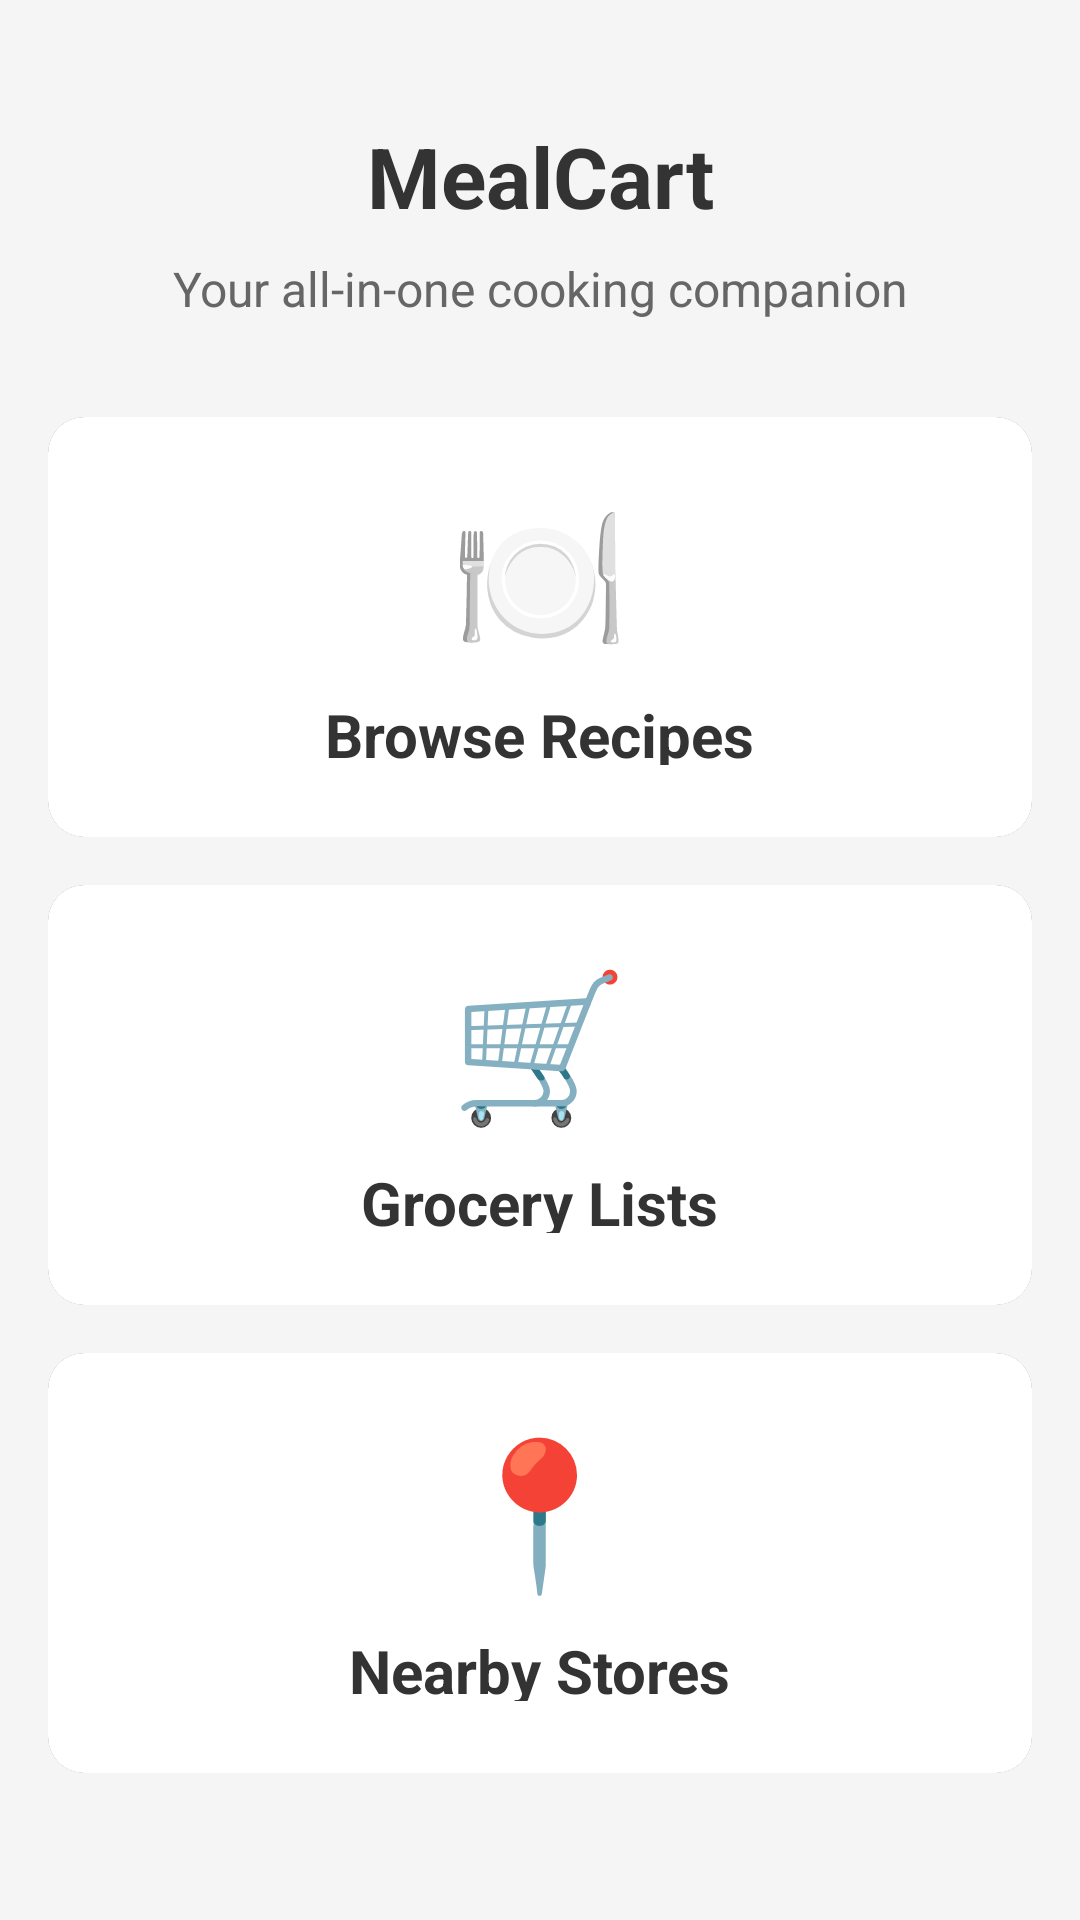

Reconstruct the res/layout file that produces this screen, plus the resources it refers to.
<!-- AndroidManifest.xml: application theme Theme.RecipeGroceryHelper -->
<!-- res/layout/fragment_home.xml -->
<?xml version="1.0" encoding="utf-8"?>
<ScrollView xmlns:android="http://schemas.android.com/apk/res/android"
    xmlns:app="http://schemas.android.com/apk/res-auto"
    android:layout_width="match_parent"
    android:layout_height="match_parent"
    android:background="#F5F5F5">

    <LinearLayout
        android:layout_width="match_parent"
        android:layout_height="wrap_content"
        android:orientation="vertical"
        android:padding="16dp">

        
        <TextView
            android:layout_width="match_parent"
            android:layout_height="wrap_content"
            android:text="MealCart"
            android:textSize="28sp"
            android:textStyle="bold"
            android:textColor="#333333"
            android:gravity="center"
            android:layout_marginTop="24dp"
            android:layout_marginBottom="8dp" />

        <TextView
            android:layout_width="match_parent"
            android:layout_height="wrap_content"
            android:text="Your all-in-one cooking companion"
            android:textSize="16sp"
            android:textColor="#666666"
            android:gravity="center"
            android:layout_marginBottom="32dp" />

        
        <androidx.cardview.widget.CardView
            android:id="@+id/recipeCard"
            android:layout_width="match_parent"
            android:layout_height="140dp"
            android:layout_marginBottom="16dp"
            app:cardCornerRadius="12dp"
            app:cardElevation="4dp"
            android:clickable="true"
            android:foreground="?android:attr/selectableItemBackground">

            <LinearLayout
                android:layout_width="match_parent"
                android:layout_height="match_parent"
                android:orientation="vertical"
                android:padding="20dp"
                android:gravity="center"
                android:background="#FFFFFF">

                <TextView
                    android:layout_width="wrap_content"
                    android:layout_height="wrap_content"
                    android:text="🍽️"
                    android:textSize="48sp"
                    android:layout_marginBottom="8dp" />

                <TextView
                    android:layout_width="wrap_content"
                    android:layout_height="wrap_content"
                    android:text="Browse Recipes"
                    android:textSize="20sp"
                    android:textStyle="bold"
                    android:textColor="#333333"
                    android:layout_marginBottom="4dp" />

                <TextView
                    android:layout_width="wrap_content"
                    android:layout_height="wrap_content"
                    android:text="Search and discover delicious recipes"
                    android:textSize="14sp"
                    android:textColor="#666666"
                    android:gravity="center" />

            </LinearLayout>
        </androidx.cardview.widget.CardView>

        
        <androidx.cardview.widget.CardView
            android:id="@+id/groceryCard"
            android:layout_width="match_parent"
            android:layout_height="140dp"
            android:layout_marginBottom="16dp"
            app:cardCornerRadius="12dp"
            app:cardElevation="4dp"
            android:clickable="true"
            android:foreground="?android:attr/selectableItemBackground">

            <LinearLayout
                android:layout_width="match_parent"
                android:layout_height="match_parent"
                android:orientation="vertical"
                android:padding="20dp"
                android:gravity="center"
                android:background="#FFFFFF">

                <TextView
                    android:layout_width="wrap_content"
                    android:layout_height="wrap_content"
                    android:text="🛒"
                    android:textSize="48sp"
                    android:layout_marginBottom="8dp" />

                <TextView
                    android:layout_width="wrap_content"
                    android:layout_height="wrap_content"
                    android:text="Grocery Lists"
                    android:textSize="20sp"
                    android:textStyle="bold"
                    android:textColor="#333333"
                    android:layout_marginBottom="4dp" />

                <TextView
                    android:layout_width="wrap_content"
                    android:layout_height="wrap_content"
                    android:text="Manage your shopping lists"
                    android:textSize="14sp"
                    android:textColor="#666666"
                    android:gravity="center" />

            </LinearLayout>
        </androidx.cardview.widget.CardView>

        
        <androidx.cardview.widget.CardView
            android:id="@+id/mapsCard"
            android:layout_width="match_parent"
            android:layout_height="140dp"
            android:layout_marginBottom="16dp"
            app:cardCornerRadius="12dp"
            app:cardElevation="4dp"
            android:clickable="true"
            android:foreground="?android:attr/selectableItemBackground">

            <LinearLayout
                android:layout_width="match_parent"
                android:layout_height="match_parent"
                android:orientation="vertical"
                android:padding="20dp"
                android:gravity="center"
                android:background="#FFFFFF">

                <TextView
                    android:layout_width="wrap_content"
                    android:layout_height="wrap_content"
                    android:text="📍"
                    android:textSize="48sp"
                    android:layout_marginBottom="8dp" />

                <TextView
                    android:layout_width="wrap_content"
                    android:layout_height="wrap_content"
                    android:text="Nearby Stores"
                    android:textSize="20sp"
                    android:textStyle="bold"
                    android:textColor="#333333"
                    android:layout_marginBottom="4dp" />

                <TextView
                    android:layout_width="wrap_content"
                    android:layout_height="wrap_content"
                    android:text="Find grocery stores near you"
                    android:textSize="14sp"
                    android:textColor="#666666"
                    android:gravity="center" />

            </LinearLayout>
        </androidx.cardview.widget.CardView>

    </LinearLayout>
</ScrollView>
<!-- resources referenced by this layout -->
<resources>

</resources>
